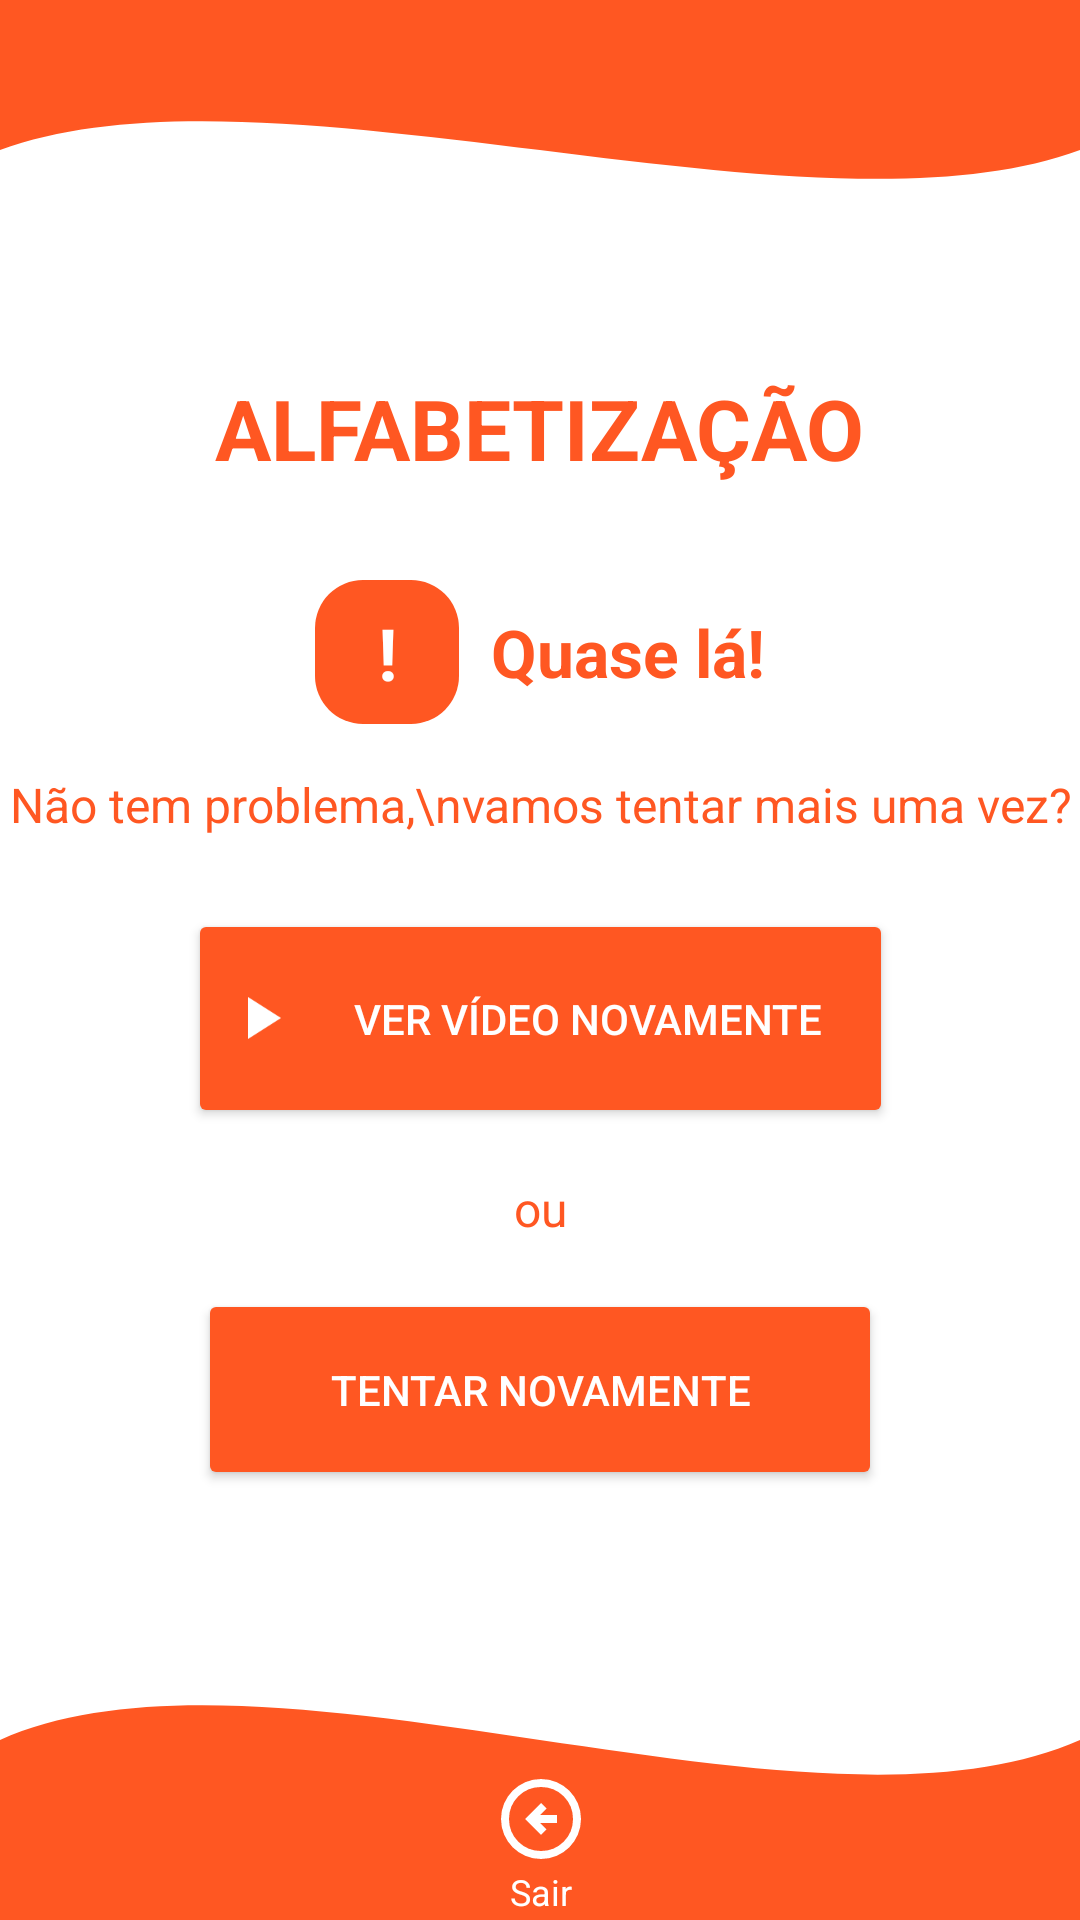

Android layout source for this screen:
<!-- AndroidManifest.xml: application theme Theme.LivroInterativo -->
<!-- res/layout/falha.xml -->
<?xml version="1.0" encoding="utf-8"?>
<androidx.constraintlayout.widget.ConstraintLayout
    xmlns:android="http://schemas.android.com/apk/res/android"
    xmlns:app="http://schemas.android.com/apk/res-auto"
    android:layout_width="match_parent"
    android:layout_height="match_parent"
    android:background="@color/white">

    
    <ImageView
        android:id="@+id/bg_wave_top"
        android:layout_width="match_parent"
        android:layout_height="100dp"
        android:scaleType="fitXY"
        android:src="@drawable/bg_wave_top"
        app:layout_constraintTop_toTopOf="parent"
        app:layout_constraintStart_toStartOf="parent"
        app:layout_constraintEnd_toEndOf="parent" />

    
    <TextView
        android:id="@+id/text_greeting"
        android:layout_width="wrap_content"
        android:layout_height="wrap_content"
        android:layout_marginTop="24dp"
        android:text="ALFABETIZAÇÃO"
        android:textColor="@color/orange_dark"
        android:textSize="28sp"
        android:textStyle="bold"
        app:layout_constraintTop_toBottomOf="@id/bg_wave_top"
        app:layout_constraintStart_toStartOf="parent"
        app:layout_constraintEnd_toEndOf="parent" />

    
    <LinearLayout
        android:id="@+id/alert_block"
        android:layout_width="wrap_content"
        android:layout_height="wrap_content"
        android:orientation="horizontal"
        android:layout_marginTop="32dp"
        app:layout_constraintTop_toBottomOf="@id/text_greeting"
        app:layout_constraintStart_toStartOf="parent"
        app:layout_constraintEnd_toEndOf="parent">

        <TextView
            android:id="@+id/icon_alert"
            android:layout_width="48dp"
            android:layout_height="48dp"
            android:background="@drawable/rounded_orange"
            android:gravity="center"
            android:text="!"
            android:textColor="@android:color/white"
            android:textSize="24sp"
            android:textStyle="bold" />

        <TextView
            android:id="@+id/text_quase_la"
            android:layout_width="wrap_content"
            android:layout_height="wrap_content"
            android:text="  Quase lá!"
            android:textColor="@color/orange_dark"
            android:textSize="22sp"
            android:textStyle="bold"
            android:layout_gravity="center_vertical"/>
    </LinearLayout>

    
    <TextView
        android:id="@+id/text_instruction"
        android:layout_width="0dp"
        android:layout_height="wrap_content"
        android:text="Não tem problema,\nvamos tentar mais uma vez?"
        android:textAlignment="center"
        android:textColor="@color/orange_dark"
        android:textSize="16sp"
        android:layout_marginTop="16dp"
        app:layout_constraintTop_toBottomOf="@id/alert_block"
        app:layout_constraintStart_toStartOf="parent"
        app:layout_constraintEnd_toEndOf="parent"/>

    
    <Button
        android:id="@+id/button_watch_again"
        android:layout_width="235dp"
        android:layout_height="73dp"
        android:layout_marginTop="24dp"
        android:backgroundTint="@color/orange_dark"
        android:drawableLeft="@drawable/ic_play_arrow"
        android:drawablePadding="8dp"
        android:drawableTint="@color/white"
        android:text="Ver vídeo novamente"
        android:textColor="@android:color/white"
        app:layout_constraintEnd_toEndOf="parent"
        app:layout_constraintStart_toStartOf="parent"
        app:layout_constraintTop_toBottomOf="@id/text_instruction" />

    
    <TextView
        android:id="@+id/text_ou"
        android:layout_width="wrap_content"
        android:layout_height="wrap_content"
        android:text="ou"
        android:textColor="@color/orange_dark"
        android:textSize="16sp"
        android:layout_marginTop="16dp"
        app:layout_constraintTop_toBottomOf="@id/button_watch_again"
        app:layout_constraintStart_toStartOf="parent"
        app:layout_constraintEnd_toEndOf="parent"/>

    
    <Button
        android:id="@+id/button_try_again"
        android:layout_width="228dp"
        android:layout_height="67dp"
        android:layout_marginTop="16dp"
        android:backgroundTint="@color/orange_dark"
        android:drawableLeft="@drawable/outline_photo_camera_24"
        android:drawablePadding="8dp"
        android:text="Tentar novamente"
        android:textColor="@color/white"
        app:layout_constraintEnd_toEndOf="parent"
        app:layout_constraintStart_toStartOf="parent"
        app:layout_constraintTop_toBottomOf="@id/text_ou" />

    
    <ImageView
        android:id="@+id/bg_wave_bottom"
        android:layout_width="match_parent"
        android:layout_height="120dp"
        android:scaleType="fitXY"
        android:src="@drawable/bg_wave_bottom"
        app:layout_constraintBottom_toBottomOf="parent"
        app:layout_constraintStart_toStartOf="parent"
        app:layout_constraintEnd_toEndOf="parent"/>

    
    <LinearLayout
        android:id="@+id/footer_menu"
        android:layout_width="450dp"
        android:layout_height="51dp"
        android:gravity="center"
        android:orientation="horizontal"
        android:paddingStart="16dp"
        android:paddingEnd="16dp"
        app:layout_constraintBottom_toBottomOf="parent"
        app:layout_constraintStart_toStartOf="parent"
        app:layout_constraintEnd_toEndOf="parent">

        <LinearLayout
            android:id="@+id/button_exit"
            android:layout_width="0dp"
            android:layout_height="wrap_content"
            android:layout_weight="1"
            android:gravity="center"
            android:orientation="vertical">
            <ImageView
                android:layout_width="32dp"
                android:layout_height="32dp"
                android:src="@drawable/outline_arrow_circle_left_24"
                android:tint="@color/white" />

            <TextView
                android:layout_width="wrap_content"
                android:layout_height="wrap_content"
                android:text="Sair"
                android:textColor="@color/white"
                android:textSize="12sp" />

        </LinearLayout>

    </LinearLayout>

</androidx.constraintlayout.widget.ConstraintLayout>
<!-- resources referenced by this layout -->
<resources>
  <color name="orange_dark">#FF5722</color>
  <color name="white">#FFFFFF</color>
  <!-- drawable bg_wave_bottom (drawable) -->
  <vector xmlns:android="http://schemas.android.com/apk/res/android"
      android:width="400dp"
      android:height="120dp"
      android:viewportWidth="400"
      android:viewportHeight="120">
  
      <path
          android:fillColor="#FF5722"
          android:pathData="M0,60 C100,20 300,100 400,60 L400,120 L0,120 Z" />
  </vector>
  <!-- drawable bg_wave_top (drawable) -->
  <vector xmlns:android="http://schemas.android.com/apk/res/android"
      android:width="400dp"
      android:height="120dp"
      android:viewportWidth="400"
      android:viewportHeight="120">
  
      <path
          android:fillColor="#FF5722"
          android:pathData="M0,0 L400,0 L400,60 C300,100 100,20 0,60 Z" />
  </vector>
  <!-- drawable ic_play_arrow (drawable) -->
  <vector xmlns:android="http://schemas.android.com/apk/res/android" android:height="24dp" android:tint="#F4A259" android:viewportHeight="24" android:viewportWidth="24" android:width="24dp">
        
      <path android:fillColor="@android:color/white" android:pathData="M8,5v14l11,-7z"/>
      
  </vector>
  <!-- drawable outline_arrow_circle_left_24 (drawable) -->
  <vector xmlns:android="http://schemas.android.com/apk/res/android" android:autoMirrored="true" android:height="24dp" android:tint="#D15203" android:viewportHeight="960" android:viewportWidth="960" android:width="24dp">
        
      <path android:fillColor="@android:color/white" android:pathData="M480,640L536,584L472,520L640,520L640,440L472,440L536,376L480,320L320,480L480,640ZM480,880Q397,880 324,848.5Q251,817 197,763Q143,709 111.5,636Q80,563 80,480Q80,397 111.5,324Q143,251 197,197Q251,143 324,111.5Q397,80 480,80Q563,80 636,111.5Q709,143 763,197Q817,251 848.5,324Q880,397 880,480Q880,563 848.5,636Q817,709 763,763Q709,817 636,848.5Q563,880 480,880ZM480,800Q614,800 707,707Q800,614 800,480Q800,346 707,253Q614,160 480,160Q346,160 253,253Q160,346 160,480Q160,614 253,707Q346,800 480,800ZM480,480Q480,480 480,480Q480,480 480,480Q480,480 480,480Q480,480 480,480Q480,480 480,480Q480,480 480,480Q480,480 480,480Q480,480 480,480Z"/>
      
  </vector>
  <!-- drawable rounded_orange (drawable) -->
  <shape xmlns:android="http://schemas.android.com/apk/res/android"
      android:shape="rectangle">
      <solid android:color="#FF5722" />
      <corners android:radius="16dp" />
      <padding
          android:top="8dp"
          android:bottom="8dp"
          android:left="12dp"
          android:right="12dp" />
  </shape>
  <style name="Theme.LivroInterativo" parent="Theme.AppCompat.Light.NoActionBar">
          <item name="colorPrimary">#FFA726</item>
          <item name="colorPrimaryDark">#FB8C00</item>
          <item name="colorAccent">#FFB74D</item>
  
      </style>
</resources>
